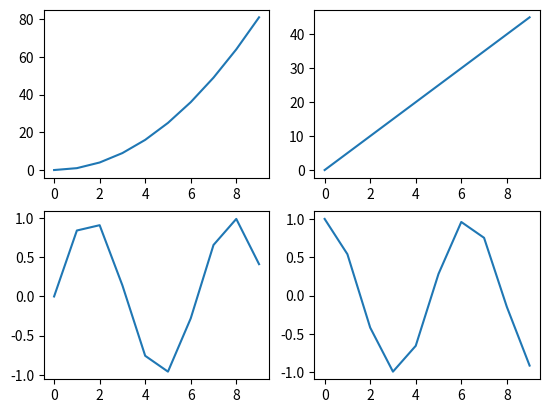

The script that saved this image:
import matplotlib.pyplot as plt
import numpy as np

x = np.arange(10)

plt.subplot(2, 2, 1)
plt.plot(x, x**2)

plt.subplot(2, 2, 2)
plt.plot(x, x*5)

plt.subplot(223)
plt.plot(x, np.sin(x))

plt.subplot(224)
plt.plot(x, np.cos(x))

plt.show()